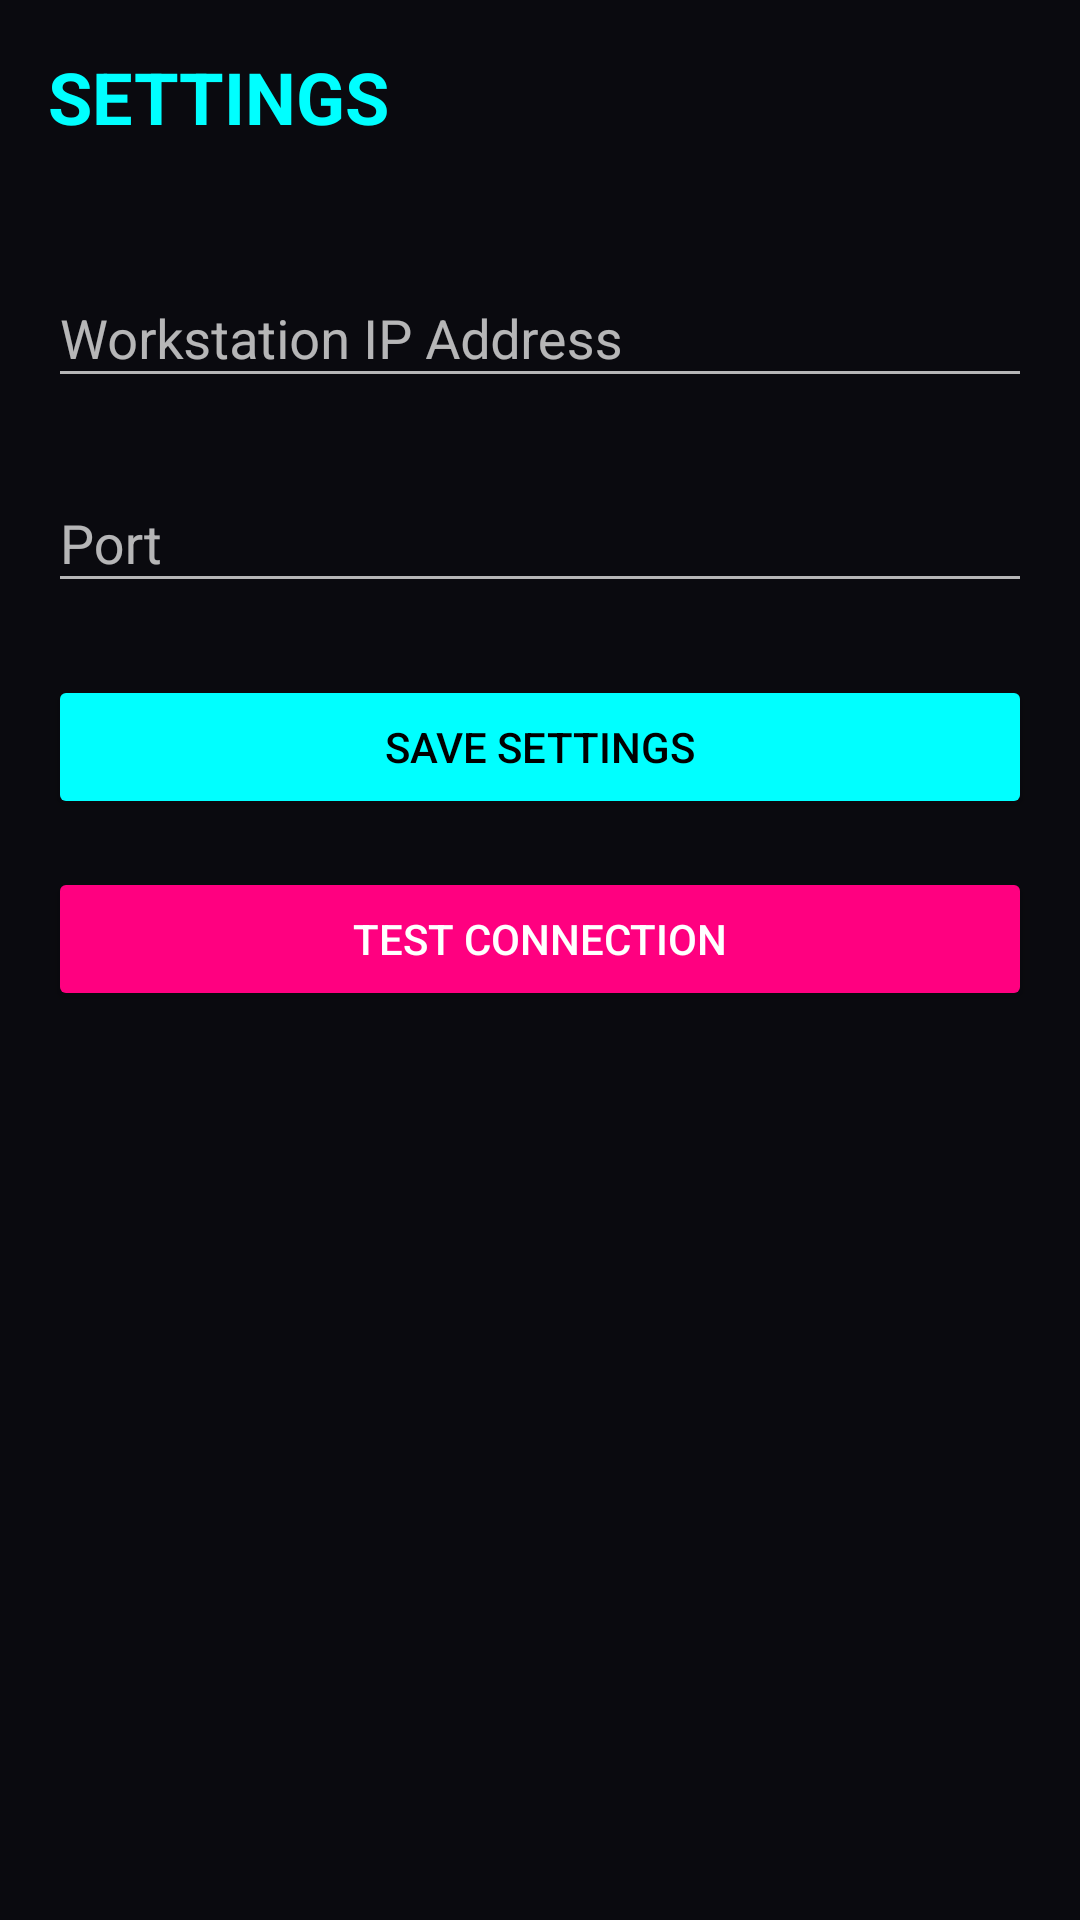

This screen was rendered from an Android layout file. Write that file and the resources it references.
<!-- AndroidManifest.xml: application theme Theme.AppCompat -->
<!-- res/layout/fragment_settings.xml -->
<?xml version="1.0" encoding="utf-8"?>
<ScrollView xmlns:android="http://schemas.android.com/apk/res/android"
    xmlns:app="http://schemas.android.com/apk/res-auto"
    android:layout_width="match_parent"
    android:layout_height="match_parent"
    android:background="#0A0A0F">

    <androidx.constraintlayout.widget.ConstraintLayout
        android:layout_width="match_parent"
        android:layout_height="wrap_content"
        android:padding="16dp">

        <TextView
            android:id="@+id/titleText"
            android:layout_width="wrap_content"
            android:layout_height="wrap_content"
            android:text="SETTINGS"
            android:textColor="#00FFFF"
            android:textSize="24sp"
            android:textStyle="bold"
            app:layout_constraintTop_toTopOf="parent"
            app:layout_constraintStart_toStartOf="parent" />

        <com.google.android.material.textfield.TextInputLayout
            android:id="@+id/inputLayoutIp"
            android:layout_width="match_parent"
            android:layout_height="wrap_content"
            android:layout_marginTop="32dp"
            android:hint="Workstation IP Address"
            app:hintTextColor="#00FFFF"
            app:layout_constraintTop_toBottomOf="@+id/titleText">

            <com.google.android.material.textfield.TextInputEditText
                android:id="@+id/editWorkstationIp"
                android:layout_width="match_parent"
                android:layout_height="wrap_content"
                android:textColor="#FFFFFF"
                android:inputType="text" />
        </com.google.android.material.textfield.TextInputLayout>

        <com.google.android.material.textfield.TextInputLayout
            android:id="@+id/inputLayoutPort"
            android:layout_width="match_parent"
            android:layout_height="wrap_content"
            android:layout_marginTop="16dp"
            android:hint="Port"
            app:hintTextColor="#00FFFF"
            app:layout_constraintTop_toBottomOf="@+id/inputLayoutIp">

            <com.google.android.material.textfield.TextInputEditText
                android:id="@+id/editPort"
                android:layout_width="match_parent"
                android:layout_height="wrap_content"
                android:textColor="#FFFFFF"
                android:inputType="number" />
        </com.google.android.material.textfield.TextInputLayout>

        <Button
            android:id="@+id/btnSaveSettings"
            android:layout_width="match_parent"
            android:layout_height="wrap_content"
            android:layout_marginTop="24dp"
            android:text="SAVE SETTINGS"
            android:textColor="#000000"
            android:backgroundTint="#00FFFF"
            app:layout_constraintTop_toBottomOf="@+id/inputLayoutPort" />

        <Button
            android:id="@+id/btnTestConnection"
            android:layout_width="match_parent"
            android:layout_height="wrap_content"
            android:layout_marginTop="16dp"
            android:text="TEST CONNECTION"
            android:textColor="#FFFFFF"
            android:backgroundTint="#FF0080"
            app:layout_constraintTop_toBottomOf="@+id/btnSaveSettings" />

    </androidx.constraintlayout.widget.ConstraintLayout>
</ScrollView>
<!-- resources referenced by this layout -->
<resources>

</resources>
